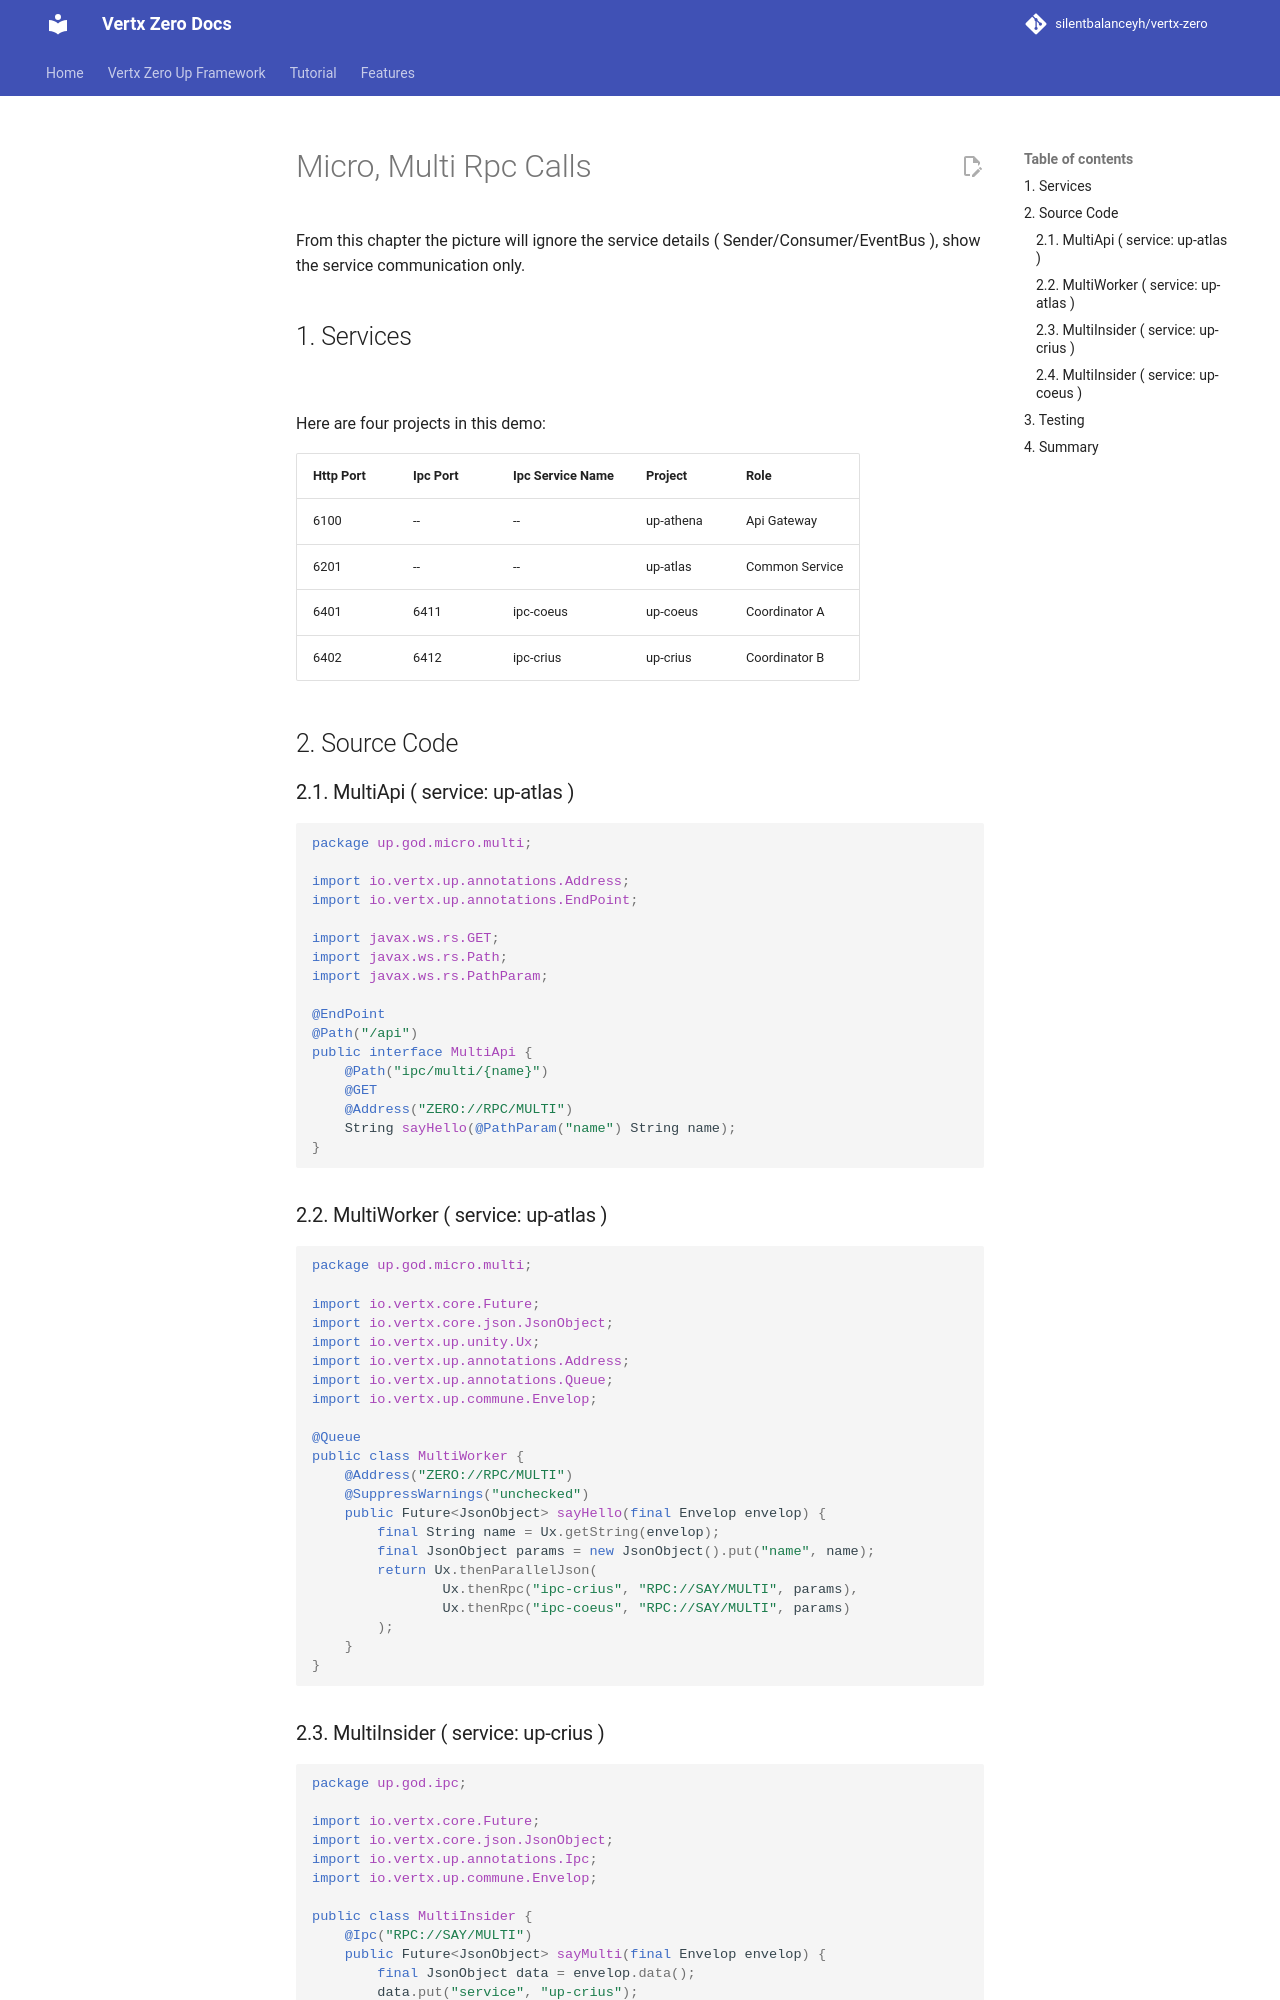

repository: silentbalanceyh/vertx-zero · page: vertx-zero-tutorial/d10087-micro-multi-rpc-calls/index.html · generator: jekyll

# Micro, Multi Rpc Calls

From this chapter the picture will ignore the service details \( Sender/Consumer/EventBus \), show the service
communication only.

## 1. Services

![](/doc/image/d10087-1.png)

Here are four projects in this demo:

| Http Port | Ipc Port | Ipc Service Name | Project | Role |
| :--- | :--- | :--- | :--- | :--- |
| 6100 | -- | -- | up-athena | Api Gateway |
| 6201 | -- | -- | up-atlas | Common Service |
| 6401 | 6411 | ipc-coeus | up-coeus | Coordinator A |
| 6402 | 6412 | ipc-crius | up-crius | Coordinator B |

## 2. Source Code

### 2.1. MultiApi \( service: up-atlas \)

```java
package up.god.micro.multi;

import io.vertx.up.annotations.Address;
import io.vertx.up.annotations.EndPoint;

import javax.ws.rs.GET;
import javax.ws.rs.Path;
import javax.ws.rs.PathParam;

@EndPoint
@Path("/api")
public interface MultiApi {
    @Path("ipc/multi/{name}")
    @GET
    @Address("ZERO://RPC/MULTI")
    String sayHello(@PathParam("name") String name);
}
```

### 2.2. MultiWorker \( service: up-atlas \)

```java
package up.god.micro.multi;

import io.vertx.core.Future;
import io.vertx.core.json.JsonObject;
import io.vertx.up.unity.Ux;
import io.vertx.up.annotations.Address;
import io.vertx.up.annotations.Queue;
import io.vertx.up.commune.Envelop;

@Queue
public class MultiWorker {
    @Address("ZERO://RPC/MULTI")
    @SuppressWarnings("unchecked")
    public Future<JsonObject> sayHello(final Envelop envelop) {
        final String name = Ux.getString(envelop);
        final JsonObject params = new JsonObject().put("name", name);
        return Ux.thenParallelJson(
                Ux.thenRpc("ipc-crius", "RPC://SAY/MULTI", params),
                Ux.thenRpc("ipc-coeus", "RPC://SAY/MULTI", params)
        );
    }
}
```

### 2.3. MultiInsider \( service: up-crius \)

```java
package up.god.ipc;

import io.vertx.core.Future;
import io.vertx.core.json.JsonObject;
import io.vertx.up.annotations.Ipc;
import io.vertx.up.commune.Envelop;

public class MultiInsider {
    @Ipc("RPC://SAY/MULTI")
    public Future<JsonObject> sayMulti(final Envelop envelop) {
        final JsonObject data = envelop.data();
        data.put("service", "up-crius");
        return Future.succeededFuture(data);
    }
}
```
